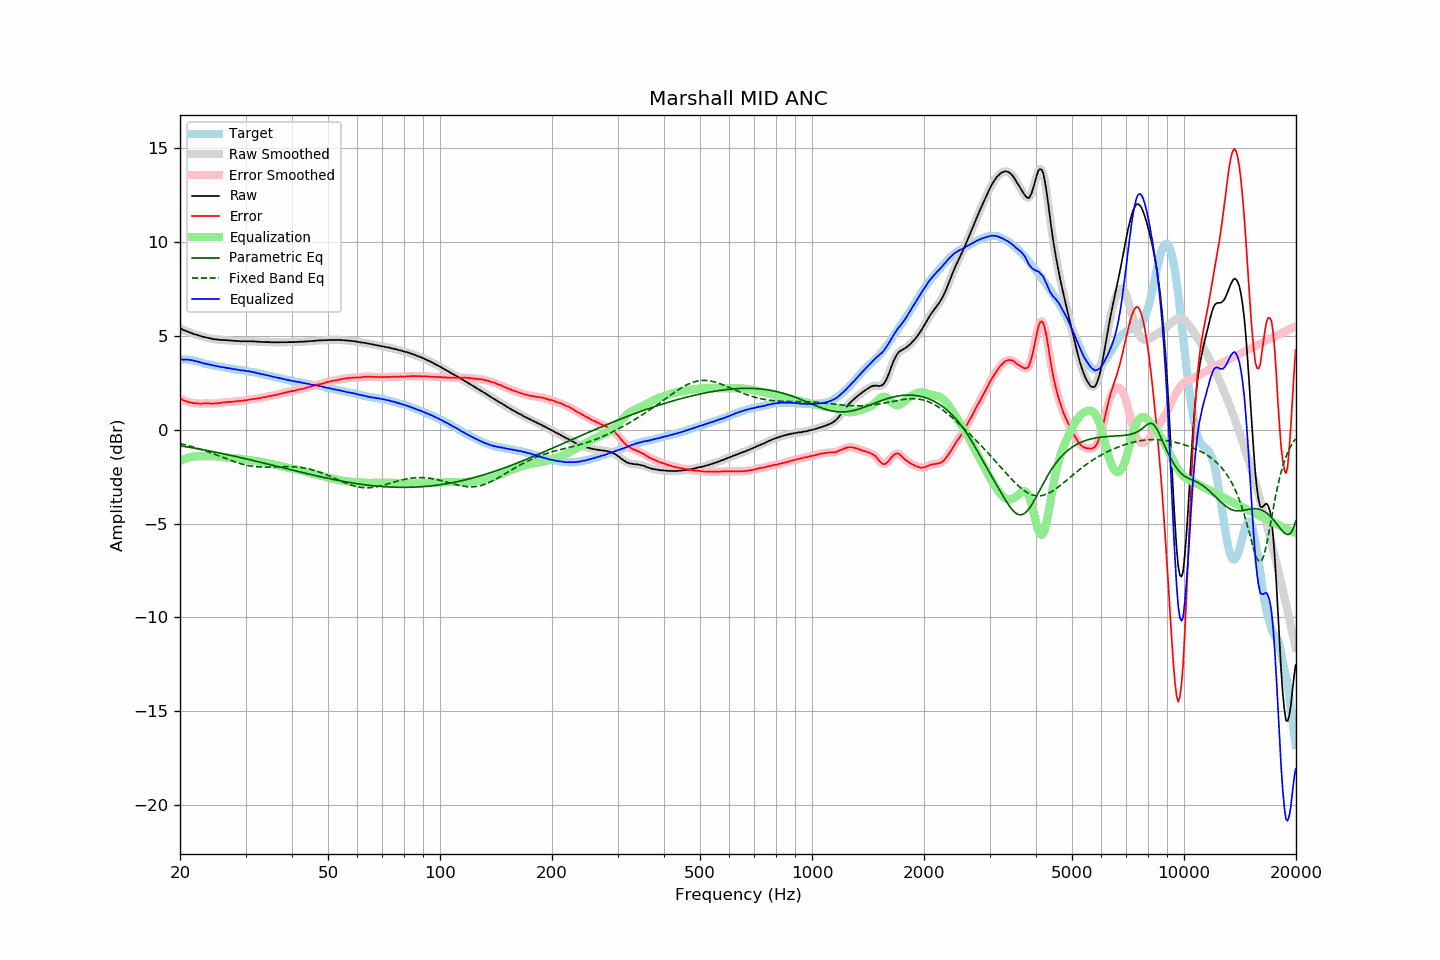

Source data for this figure (header and first rows):
frequency, raw, error, smoothed, error_smoothed, equalization, parametric_eq, fixed_band_eq, equalized_raw, equalized_smoothed, target
20.00, 5.42, 1.67, 5.42, 1.67, -1.67, -0.85, -0.74, 3.75, 3.75, 3.75
20.20, 5.38, 1.63, 5.37, 1.62, -1.62, -0.86, -0.76, 3.75, 3.75, 3.75
20.40, 5.33, 1.58, 5.33, 1.58, -1.58, -0.88, -0.78, 3.74, 3.75, 3.75
20.61, 5.30, 1.55, 5.30, 1.55, -1.55, -0.89, -0.80, 3.75, 3.75, 3.75
20.81, 5.27, 1.52, 5.26, 1.51, -1.52, -0.90, -0.82, 3.75, 3.74, 3.75
21.02, 5.23, 1.48, 5.23, 1.49, -1.49, -0.92, -0.84, 3.74, 3.74, 3.75
21.23, 5.20, 1.47, 5.20, 1.46, -1.47, -0.93, -0.86, 3.73, 3.73, 3.73
21.44, 5.17, 1.45, 5.16, 1.45, -1.45, -0.95, -0.89, 3.72, 3.72, 3.72
21.66, 5.13, 1.43, 5.13, 1.43, -1.43, -0.96, -0.91, 3.70, 3.70, 3.70
21.87, 5.10, 1.42, 5.10, 1.42, -1.42, -0.98, -0.94, 3.68, 3.68, 3.68
22.09, 5.08, 1.41, 5.07, 1.41, -1.41, -0.99, -0.96, 3.66, 3.66, 3.67
22.31, 5.05, 1.41, 5.05, 1.41, -1.41, -1.01, -0.99, 3.64, 3.64, 3.64
22.54, 5.02, 1.40, 5.02, 1.40, -1.41, -1.02, -1.02, 3.61, 3.61, 3.62
22.76, 5.00, 1.40, 4.99, 1.40, -1.41, -1.04, -1.04, 3.59, 3.59, 3.60
22.99, 4.97, 1.40, 4.97, 1.41, -1.41, -1.06, -1.07, 3.56, 3.57, 3.57
23.22, 4.95, 1.41, 4.95, 1.41, -1.41, -1.07, -1.10, 3.54, 3.54, 3.53
23.45, 4.94, 1.42, 4.93, 1.41, -1.41, -1.09, -1.13, 3.53, 3.52, 3.51
23.69, 4.91, 1.40, 4.91, 1.41, -1.41, -1.11, -1.16, 3.50, 3.51, 3.50
23.92, 4.90, 1.41, 4.89, 1.41, -1.41, -1.12, -1.19, 3.49, 3.49, 3.48
24.16, 4.88, 1.40, 4.87, 1.40, -1.41, -1.14, -1.22, 3.47, 3.47, 3.47
24.40, 4.85, 1.39, 4.85, 1.40, -1.41, -1.16, -1.25, 3.44, 3.45, 3.45
24.65, 4.84, 1.40, 4.84, 1.40, -1.41, -1.17, -1.29, 3.43, 3.43, 3.43
24.89, 4.83, 1.41, 4.82, 1.41, -1.41, -1.19, -1.32, 3.41, 3.41, 3.41
25.14, 4.82, 1.42, 4.82, 1.42, -1.42, -1.21, -1.35, 3.40, 3.40, 3.40
25.39, 4.81, 1.43, 4.81, 1.42, -1.43, -1.22, -1.38, 3.38, 3.38, 3.38
25.65, 4.80, 1.43, 4.80, 1.43, -1.44, -1.24, -1.42, 3.36, 3.36, 3.37
25.91, 4.80, 1.46, 4.79, 1.45, -1.45, -1.26, -1.45, 3.35, 3.35, 3.34
26.16, 4.79, 1.46, 4.79, 1.46, -1.46, -1.28, -1.48, 3.33, 3.33, 3.33
26.43, 4.79, 1.47, 4.78, 1.47, -1.47, -1.30, -1.52, 3.32, 3.32, 3.32
26.69, 4.78, 1.48, 4.78, 1.48, -1.47, -1.31, -1.55, 3.30, 3.31, 3.30
26.96, 4.78, 1.49, 4.77, 1.49, -1.48, -1.33, -1.58, 3.29, 3.29, 3.29
27.23, 4.77, 1.49, 4.77, 1.49, -1.49, -1.35, -1.61, 3.28, 3.27, 3.28
27.50, 4.76, 1.49, 4.76, 1.49, -1.50, -1.37, -1.64, 3.26, 3.26, 3.27
27.77, 4.75, 1.50, 4.75, 1.50, -1.51, -1.39, -1.68, 3.24, 3.24, 3.25
28.05, 4.75, 1.51, 4.74, 1.51, -1.51, -1.41, -1.70, 3.23, 3.23, 3.23
28.33, 4.74, 1.52, 4.74, 1.52, -1.52, -1.43, -1.73, 3.22, 3.22, 3.21
28.62, 4.74, 1.53, 4.73, 1.53, -1.53, -1.45, -1.76, 3.21, 3.20, 3.20
28.90, 4.73, 1.53, 4.73, 1.54, -1.54, -1.47, -1.79, 3.19, 3.19, 3.19
29.19, 4.72, 1.55, 4.72, 1.55, -1.55, -1.49, -1.81, 3.17, 3.18, 3.17
29.48, 4.73, 1.56, 4.72, 1.56, -1.56, -1.51, -1.84, 3.17, 3.17, 3.17
29.78, 4.73, 1.57, 4.72, 1.57, -1.57, -1.53, -1.86, 3.16, 3.15, 3.16
30.08, 4.73, 1.58, 4.73, 1.58, -1.58, -1.55, -1.88, 3.15, 3.14, 3.15
30.38, 4.72, 1.59, 4.72, 1.59, -1.59, -1.57, -1.90, 3.12, 3.13, 3.13
30.68, 4.73, 1.61, 4.72, 1.61, -1.61, -1.59, -1.91, 3.12, 3.12, 3.12
30.99, 4.73, 1.63, 4.72, 1.62, -1.62, -1.61, -1.93, 3.11, 3.10, 3.10
31.30, 4.72, 1.63, 4.72, 1.64, -1.63, -1.63, -1.94, 3.08, 3.09, 3.08
31.61, 4.72, 1.64, 4.71, 1.65, -1.65, -1.65, -1.95, 3.07, 3.07, 3.07
31.93, 4.71, 1.66, 4.71, 1.66, -1.66, -1.67, -1.96, 3.05, 3.05, 3.05
32.24, 4.70, 1.68, 4.70, 1.67, -1.67, -1.69, -1.97, 3.02, 3.03, 3.02
32.57, 4.70, 1.69, 4.69, 1.69, -1.69, -1.71, -1.98, 3.01, 3.01, 3.01
32.89, 4.69, 1.69, 4.69, 1.70, -1.70, -1.73, -1.98, 2.99, 2.99, 3.00
33.22, 4.69, 1.72, 4.69, 1.71, -1.72, -1.75, -1.98, 2.97, 2.97, 2.97
33.55, 4.69, 1.73, 4.68, 1.73, -1.73, -1.77, -1.99, 2.95, 2.95, 2.95
33.89, 4.68, 1.74, 4.68, 1.75, -1.75, -1.79, -1.99, 2.93, 2.93, 2.93
34.23, 4.68, 1.77, 4.68, 1.77, -1.77, -1.81, -1.99, 2.91, 2.91, 2.91
34.57, 4.68, 1.79, 4.68, 1.79, -1.78, -1.83, -1.98, 2.89, 2.89, 2.89
34.92, 4.68, 1.81, 4.67, 1.80, -1.80, -1.85, -1.98, 2.88, 2.87, 2.87
35.27, 4.67, 1.81, 4.67, 1.82, -1.82, -1.87, -1.98, 2.85, 2.85, 2.85
35.62, 4.67, 1.83, 4.67, 1.83, -1.84, -1.90, -1.98, 2.83, 2.83, 2.83
35.97, 4.67, 1.86, 4.67, 1.85, -1.85, -1.92, -1.97, 2.81, 2.81, 2.81
... 635 more rows
